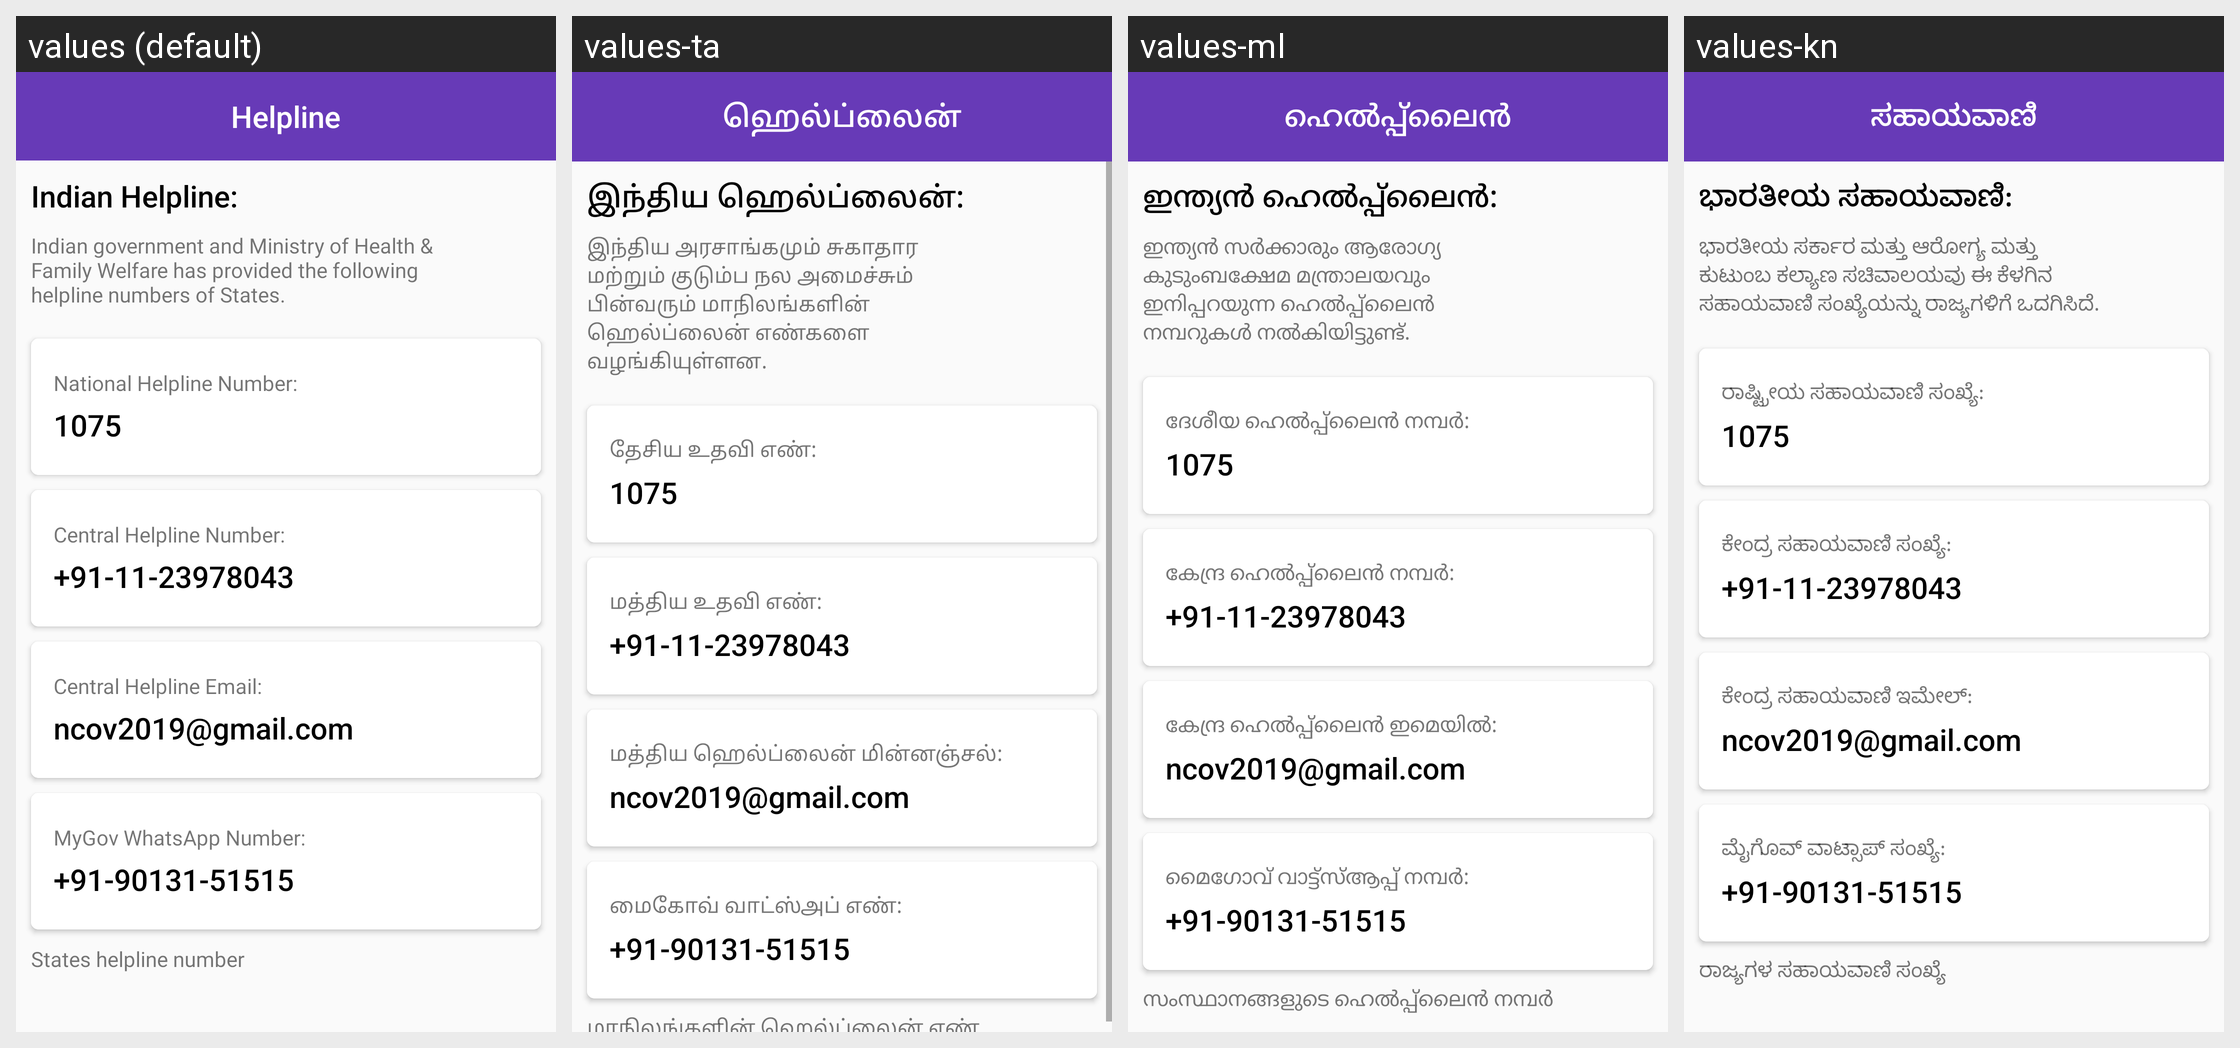

For this localized Android screen grid, give each drawn string resource with its value in every locale shown.
Android screen res/layout/activity_helpline.xml rendered under 4 locales, left to right: values (default), values-ta, values-ml, values-kn. Device: Nexus 5 (rendered at 1080×1920; each locale shown at half size, 540×960, under a caption strip naming it); theme AppTheme.
Other locales in the repository, not shown: values-bn, values-gu, values-hi, values-mr, values-or, values-pa, values-te.
Strings drawn on this screen, with the default value and each locale's value (text and hints the layout hard-codes, and strings that could not be matched under every locale, appear in the picture but are not listed):

helpline
  values: Helpline
  values-ta: ஹெல்ப்லைன்
  values-ml: ഹെൽപ്പ്ലൈൻ
  values-kn: ಸಹಾಯವಾಣಿ

indian_helpline
  values: Indian Helpline:
  values-ta: இந்திய ஹெல்ப்லைன்:
  values-ml: ഇന്ത്യൻ ഹെൽപ്പ്ലൈൻ:
  values-kn: ಭಾರತೀಯ ಸಹಾಯವಾಣಿ:

indian_government_and_ministry_of_health_amp_family_welfare_has_provided_the_following_helpline_numbers_of_states
  values: Indian government and Ministry of Health & Family Welfare has provided the following helpline numbers of States.
  values-ta: இந்திய அரசாங்கமும் சுகாதார மற்றும் குடும்ப நல அமைச்சும் பின்வரும் மாநிலங்களின் ஹெல்ப்லைன் எண்களை வழங்கியுள்ளன.
  values-ml: ഇന്ത്യൻ സർക്കാരും ആരോഗ്യ കുടുംബക്ഷേമ മന്ത്രാലയവും ഇനിപ്പറയുന്ന ഹെൽപ്പ്ലൈൻ നമ്പറുകൾ നൽകിയിട്ടുണ്ട്.
  values-kn: ಭಾರತೀಯ ಸರ್ಕಾರ ಮತ್ತು ಆರೋಗ್ಯ ಮತ್ತು ಕುಟುಂಬ ಕಲ್ಯಾಣ ಸಚಿವಾಲಯವು ಈ ಕೆಳಗಿನ ಸಹಾಯವಾಣಿ ಸಂಖ್ಯೆಯನ್ನು ರಾಜ್ಯಗಳಿಗೆ ಒದಗಿಸಿದೆ.

national_helpline_number
  values: National Helpline Number:
  values-ta: தேசிய உதவி எண்:
  values-ml: ദേശീയ ഹെൽപ്പ്ലൈൻ നമ്പർ:
  values-kn: ರಾಷ್ಟ್ರೀಯ ಸಹಾಯವಾಣಿ ಸಂಖ್ಯೆ:

central_helpline_number
  values: Central Helpline Number:
  values-ta: மத்திய உதவி எண்:
  values-ml: കേന്ദ്ര ഹെൽപ്പ്ലൈൻ നമ്പർ:
  values-kn: ಕೇಂದ್ರ ಸಹಾಯವಾಣಿ ಸಂಖ್ಯೆ:

central_helpline_email
  values: Central Helpline Email:
  values-ta: மத்திய ஹெல்ப்லைன் மின்னஞ்சல்:
  values-ml: കേന്ദ്ര ഹെൽപ്പ്ലൈൻ ഇമെയിൽ:
  values-kn: ಕೇಂದ್ರ ಸಹಾಯವಾಣಿ ಇಮೇಲ್:

mygov_whatsapp_number
  values: MyGov WhatsApp Number:
  values-ta: மைகோவ் வாட்ஸ்அப் எண்:
  values-ml: മൈഗോവ് വാട്ട്‌സ്ആപ്പ് നമ്പർ:
  values-kn: ಮೈಗೊವ್ ವಾಟ್ಸಾಪ್ ಸಂಖ್ಯೆ:
